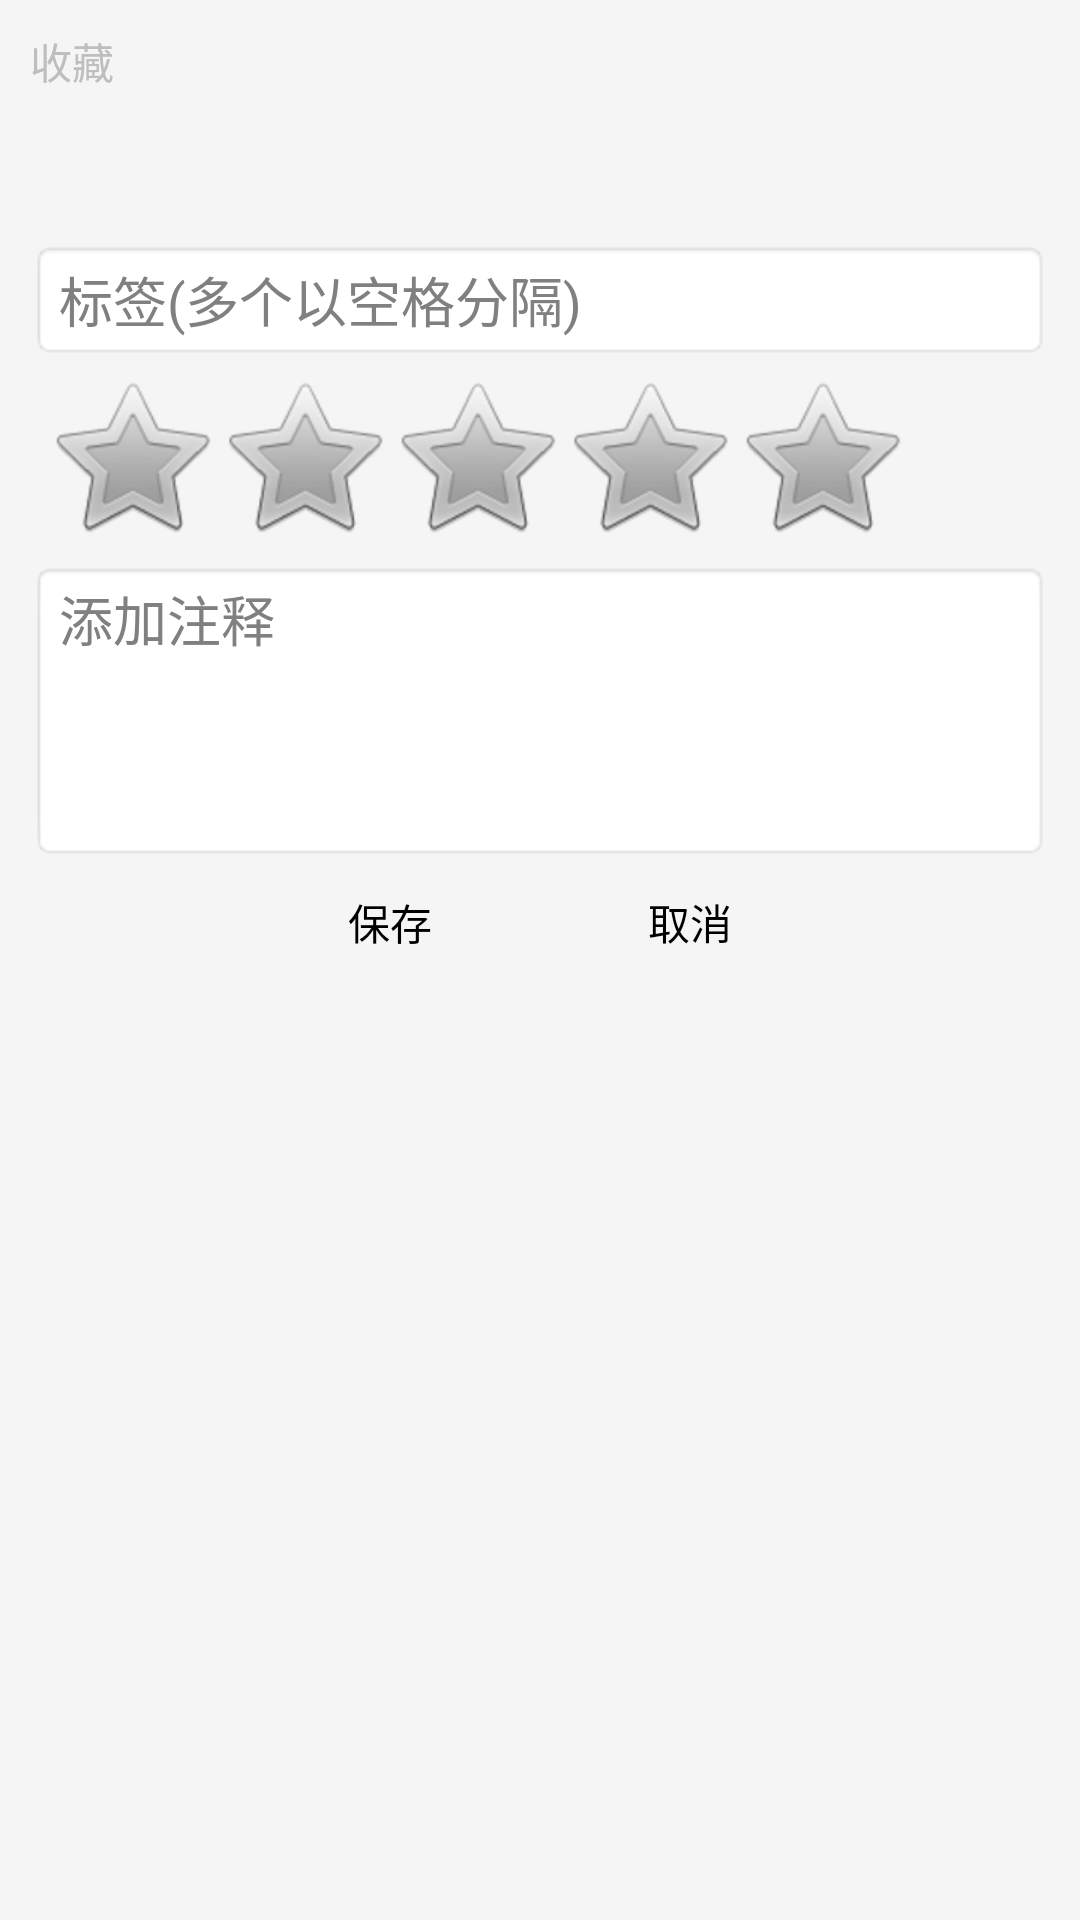

The Android layout XML behind this screen, and the referenced resources:
<!-- AndroidManifest.xml: activity theme activityTitlebar -->
<!-- res/layout/short_review_edit.xml -->
<?xml version="1.0" encoding="utf-8"?>
<ScrollView xmlns:android="http://schemas.android.com/apk/res/android"
    android:id="@+id/settings"
    android:layout_width="fill_parent"
    android:layout_height="fill_parent"
    android:background="#FFF5F5F5"
    android:scrollbars="none" >

    <RelativeLayout
        android:layout_width="fill_parent"
        android:layout_height="wrap_content"
        android:background="#FFF5F5F5"
        android:paddingBottom="10dip"
        android:paddingLeft="10dip"
        android:paddingRight="10dip"
        android:paddingTop="10dip"
        android:scrollbars="vertical" >

        <RelativeLayout
            android:id="@+id/section1"
            android:layout_width="fill_parent"
            android:layout_height="fill_parent"
            android:background="@drawable/content_bg1" >

            <TextView
                android:id="@+id/txtTitle"
                android:layout_width="fill_parent"
                android:layout_height="wrap_content"
                android:text="@string/collect_info" />

            <RelativeLayout
                android:id="@+id/wrapper"
                android:layout_width="wrap_content"
                android:layout_height="wrap_content"
                android:layout_below="@id/l_section1"
                android:paddingTop="30dip" >

                <TextView
                    android:id="@+id/txtCollectionTip"
                    android:layout_width="fill_parent"
                    android:layout_height="wrap_content"
                    android:ellipsize="end"
                    android:maxHeight="40dip"
                    android:paddingBottom="15dip"
                    android:text=""
                    android:textColor="@color/black"
                    android:textSize="20sp"
                    android:textStyle="bold" />

                <EditText
                    android:id="@+id/EdtReviewTags"
                    android:layout_width="fill_parent"
                    android:layout_height="wrap_content"
                    android:layout_below="@id/txtCollectionTip"
                    android:background="@android:drawable/editbox_background"
                    android:hint="@string/review_tags"
                    android:minHeight="40dip"
                    android:text="" >
                </EditText>

                <RatingBar
                    android:id="@+id/ratingbar"
                    android:layout_width="wrap_content"
                    android:layout_height="wrap_content"
                    android:layout_below="@id/EdtReviewTags"
                    android:layout_marginLeft="5dip"
                    android:numStars="5"
                    android:paddingBottom="5dip"
                    android:paddingTop="5dip"
                    android:stepSize="1" />

                <EditText
                    android:id="@+id/EdtReviewContent"
                    android:layout_width="fill_parent"
                    android:layout_height="100dip"
                    android:layout_below="@id/ratingbar"
                    android:background="@android:drawable/editbox_background"
                    android:gravity="top"
                    android:hint="添加注释"
                    android:text="" >
                </EditText>

                <LinearLayout
                    android:layout_width="fill_parent"
                    android:layout_height="wrap_content"
                    android:layout_below="@id/EdtReviewContent"
                    android:gravity="center"
                    android:paddingTop="10dip" >

                    <Button
                        android:id="@+id/btnSave"
                        android:layout_width="wrap_content"
                        android:layout_height="wrap_content"
                        android:background="@drawable/wp_button_small"
                        android:text="@string/btnSave"
                        android:width="100dp" >
                    </Button>

                    <Button
                        android:id="@+id/btnCancel"
                        android:layout_width="wrap_content"
                        android:layout_height="wrap_content"
                        android:background="@drawable/wp_button_small"
                        android:text="@string/btnCancel"
                        android:width="100dp" >
                    </Button>
                </LinearLayout>
            </RelativeLayout>
        </RelativeLayout>
    </RelativeLayout>

</ScrollView>
<!-- resources referenced by this layout -->
<resources>
  <color name="black">#ff000000</color>
  <string name="btnCancel">取消</string>
  <string name="btnSave">保存</string>
  <string name="collect_info">收藏</string>
  <string name="review_tags">标签(多个以空格分隔)</string>
  <style name="activityTitlebar" parent="android:Theme">
          <item name="android:windowTitleSize">35dip</item>
          <item name="android:windowTitleBackgroundStyle">@style/CustomWindowTitleBackground</item>
      </style>
  <style name="CustomWindowTitleBackground">
          <item name="android:background">@drawable/title_bg_night</item>
      </style>
</resources>
